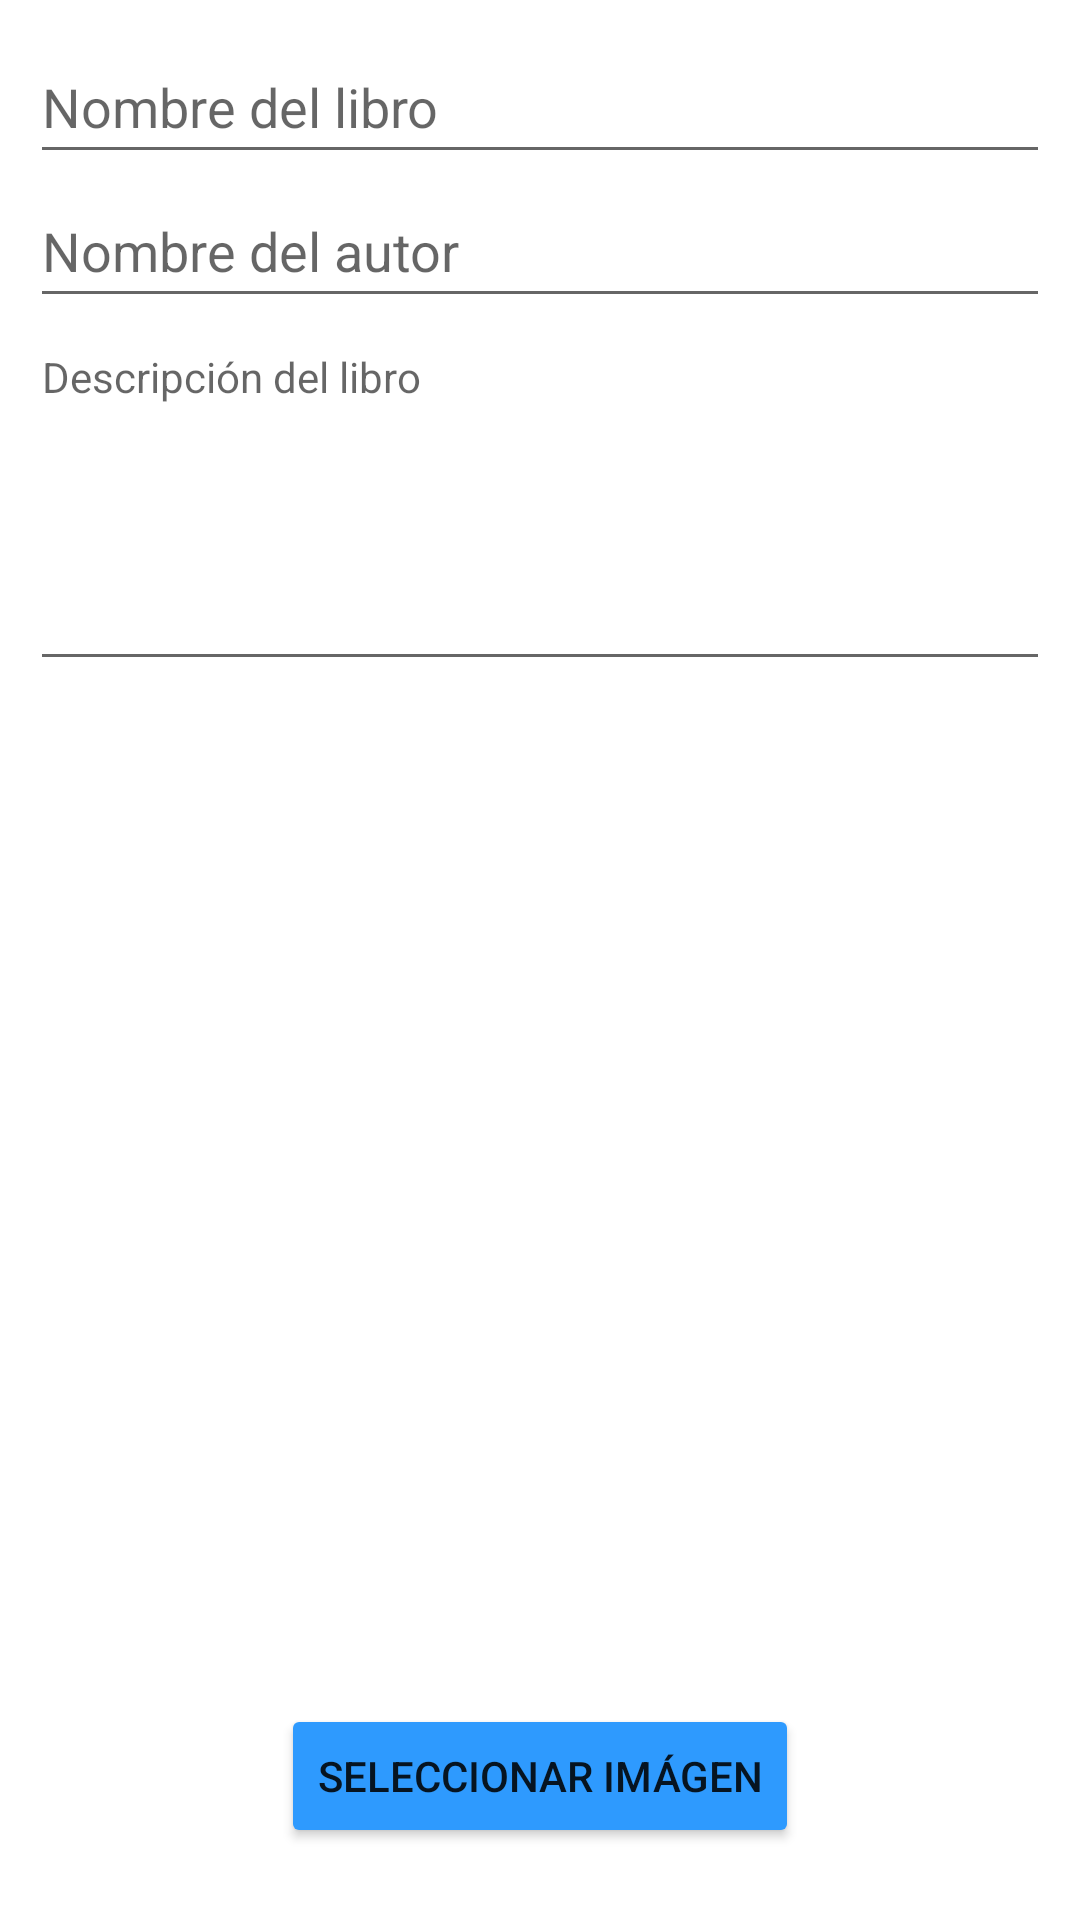

Android layout source for this screen:
<!-- AndroidManifest.xml: application theme Theme.LibrosReviewProyecto -->
<!-- res/layout/fragment_update_libro.xml -->
<?xml version="1.0" encoding="utf-8"?>
<LinearLayout xmlns:android="http://schemas.android.com/apk/res/android"
    xmlns:app="http://schemas.android.com/apk/res-auto"
    xmlns:tools="http://schemas.android.com/tools"
    android:layout_width="match_parent"
    android:layout_height="match_parent"
    android:orientation="vertical"
    android:padding="10sp"
    tools:context=".ui.libro.AddLibroFragment" >

    <EditText
        android:id="@+id/etNombre"
        android:layout_width="match_parent"
        android:layout_height="wrap_content"
        android:ems="10"
        android:hint="@string/msg_nombre"
        android:inputType="textPersonName"
        android:minHeight="48dp" />

    <EditText
        android:id="@+id/etAutor"
        android:layout_width="match_parent"
        android:layout_height="wrap_content"
        android:ems="10"
        android:hint="@string/msg_autor"
        android:inputType="textPersonName"
        android:minHeight="48dp" />

    <androidx.constraintlayout.widget.ConstraintLayout
        android:layout_width="match_parent"
        android:layout_height="520dp">

        <com.google.android.material.textfield.TextInputEditText
            android:id="@+id/etDescrip"
            android:layout_width="0dp"
            android:layout_height="0dp"
            android:ems="10"
            android:hint="@string/msg_descrip"
            android:textAlignment="viewStart"
            android:textSize="14sp"
            app:layout_constraintBottom_toTopOf="@+id/imagen"
            app:layout_constraintEnd_toEndOf="parent"
            app:layout_constraintStart_toStartOf="parent"
            app:layout_constraintTop_toTopOf="parent"
            android:gravity="top"
            android:overScrollMode="always"
            android:scrollbarStyle="insideInset"
            android:scrollHorizontally="false"
            android:scrollbars="vertical"
            tools:ignore="RtlCompat"
            android:inputType="textMultiLine"/>

        <ImageView
            android:id="@+id/imagen"
            android:layout_width="392dp"
            android:layout_height="341dp"
            android:scaleType="fitXY"
            app:layout_constraintBottom_toTopOf="@+id/bt_photo"
            app:layout_constraintEnd_toEndOf="parent"
            app:layout_constraintHorizontal_bias="0.0"
            app:layout_constraintStart_toStartOf="parent"
            app:layout_constraintTop_toBottomOf="@+id/etDescrip"
            app:srcCompat="@drawable/ic_image_libro" />

        <Button
            android:id="@+id/bt_photo"
            android:layout_width="wrap_content"
            android:layout_height="wrap_content"
            android:layout_marginBottom="10dp"
            android:backgroundTint="@color/SkyBlue"
            android:text="@string/bt_add_image_libro"
            app:layout_constraintBottom_toBottomOf="parent"
            app:layout_constraintEnd_toEndOf="parent"
            app:layout_constraintStart_toStartOf="parent"
            app:layout_constraintTop_toBottomOf="@+id/imagen" />

    </androidx.constraintlayout.widget.ConstraintLayout>

    <ProgressBar
        android:id="@+id/progressBar"
        style="?android:attr/progressBarStyle"
        android:layout_width="match_parent"
        android:layout_height="wrap_content"
        android:visibility="gone" />

    <TextView
        android:id="@+id/msgMensaje"
        android:layout_width="match_parent"
        android:layout_height="wrap_content"
        android:text=""
        android:textAlignment="center"
        android:visibility="gone" />

    <LinearLayout
        android:layout_width="match_parent"
        android:layout_height="match_parent"
        android:orientation="horizontal"
        android:paddingTop="10sp">

        <Button
            android:id="@+id/btUpdate"
            android:layout_width="wrap_content"
            android:layout_height="wrap_content"
            android:layout_marginLeft="8sp"
            android:backgroundTint="@color/SkyBlue"
            android:text="@string/bt_update_libro" />

        <Button
            android:id="@+id/btDelete"
            android:layout_width="179dp"
            android:layout_height="wrap_content"
            android:layout_marginLeft="15sp"
            android:backgroundTint="@color/SkyBlue"
            android:text="@string/bt_delete_libro" />

    </LinearLayout>

</LinearLayout>
<!-- resources referenced by this layout -->
<resources>
  <color name="SkyBlue">#2E9AFE</color>
  <string name="bt_add_image_libro">Seleccionar Imágen</string>
  <string name="bt_delete_libro">Eliminar Libro</string>
  <string name="bt_update_libro">Actualizar Libro</string>
  <string name="msg_autor">Nombre del autor</string>
  <string name="msg_descrip">Descripción del libro</string>
  <string name="msg_nombre">Nombre del libro</string>
  <style name="Theme.LibrosReviewProyecto" parent="Theme.MaterialComponents.DayNight.DarkActionBar">
          
          <item name="colorPrimary">@color/purple_500</item>
          <item name="colorPrimaryVariant">@color/purple_700</item>
          <item name="colorOnPrimary">@color/white</item>
          
          <item name="colorSecondary">@color/teal_200</item>
          <item name="colorSecondaryVariant">@color/teal_700</item>
          <item name="colorOnSecondary">@color/black</item>
          
          <item name="android:statusBarColor">?attr/colorPrimaryVariant</item>
          
      </style>
  <color name="purple_500">#FF6200EE</color>
  <color name="purple_700">#FF3700B3</color>
  <color name="white">#FFFFFFFF</color>
  <color name="teal_200">#FF03DAC5</color>
  <color name="teal_700">#FF018786</color>
  <color name="black">#FF000000</color>
</resources>
